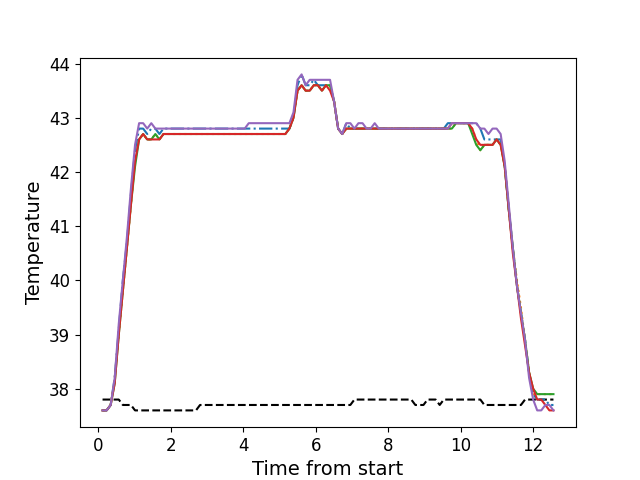

Source data for this figure (header and first rows):
, times, neutral, z1, z2, z3, z4, z5
0, 0.1198, 37.8, 37.6, 37.6, 37.6, 37.6, 37.6
1, 0.2315, 37.8, 37.6, 37.6, 37.6, 37.6, 37.6
2, 0.3441, 37.8, 37.7, 37.7, 37.7, 37.7, 37.7
3, 0.4551, 37.8, 38.2, 38.2, 38.1, 38.1, 38.2
4, 0.5677, 37.8, 39.1, 39.0, 39.0, 39.0, 39.2
5, 0.6793, 37.7, 40.0, 39.8, 39.8, 39.8, 40.0
6, 0.792, 37.7, 40.7, 40.6, 40.6, 40.6, 40.8
7, 0.9036, 37.7, 41.6, 41.4, 41.4, 41.4, 41.7
8, 1.016, 37.6, 42.4, 42.2, 42.1, 42.2, 42.5
9, 1.128, 37.6, 42.8, 42.6, 42.6, 42.6, 42.9
10, 1.24, 37.6, 42.8, 42.7, 42.7, 42.7, 42.9
11, 1.353, 37.6, 42.7, 42.6, 42.6, 42.6, 42.8
12, 1.464, 37.6, 42.8, 42.6, 42.6, 42.6, 42.9
13, 1.577, 37.6, 42.8, 42.7, 42.7, 42.6, 42.8
14, 1.688, 37.6, 42.7, 42.6, 42.6, 42.6, 42.8
15, 1.801, 37.6, 42.8, 42.7, 42.7, 42.7, 42.8
16, 1.913, 37.6, 42.8, 42.7, 42.7, 42.7, 42.8
17, 2.025, 37.6, 42.8, 42.7, 42.7, 42.7, 42.8
18, 2.136, 37.6, 42.8, 42.7, 42.7, 42.7, 42.8
19, 2.249, 37.6, 42.8, 42.7, 42.7, 42.7, 42.8
20, 2.36, 37.6, 42.8, 42.7, 42.7, 42.7, 42.8
21, 2.473, 37.6, 42.8, 42.7, 42.7, 42.7, 42.8
22, 2.585, 37.6, 42.8, 42.7, 42.7, 42.7, 42.8
23, 2.697, 37.6, 42.8, 42.7, 42.7, 42.7, 42.8
24, 2.809, 37.7, 42.8, 42.7, 42.7, 42.7, 42.8
25, 2.922, 37.7, 42.8, 42.7, 42.7, 42.7, 42.8
26, 3.033, 37.7, 42.8, 42.7, 42.7, 42.7, 42.8
27, 3.145, 37.7, 42.8, 42.7, 42.7, 42.7, 42.8
28, 3.257, 37.7, 42.8, 42.7, 42.7, 42.7, 42.8
29, 3.369, 37.7, 42.8, 42.7, 42.7, 42.7, 42.8
30, 3.482, 37.7, 42.8, 42.7, 42.7, 42.7, 42.8
31, 3.593, 37.7, 42.8, 42.7, 42.7, 42.7, 42.8
32, 3.706, 37.7, 42.8, 42.7, 42.7, 42.7, 42.8
33, 3.817, 37.7, 42.8, 42.7, 42.7, 42.7, 42.8
34, 3.93, 37.7, 42.8, 42.7, 42.7, 42.7, 42.8
35, 4.042, 37.7, 42.8, 42.7, 42.7, 42.7, 42.8
36, 4.153, 37.7, 42.8, 42.7, 42.7, 42.7, 42.9
37, 4.266, 37.7, 42.8, 42.7, 42.7, 42.7, 42.9
38, 4.378, 37.7, 42.8, 42.7, 42.7, 42.7, 42.9
39, 4.49, 37.7, 42.8, 42.7, 42.7, 42.7, 42.9
40, 4.602, 37.7, 42.8, 42.7, 42.7, 42.7, 42.9
41, 4.714, 37.7, 42.8, 42.7, 42.7, 42.7, 42.9
42, 4.826, 37.7, 42.8, 42.7, 42.7, 42.7, 42.9
43, 4.939, 37.7, 42.8, 42.7, 42.7, 42.7, 42.9
44, 5.05, 37.7, 42.8, 42.7, 42.7, 42.7, 42.9
45, 5.163, 37.7, 42.8, 42.7, 42.7, 42.7, 42.9
46, 5.274, 37.7, 42.8, 42.8, 42.8, 42.8, 42.9
47, 5.387, 37.7, 43.0, 43.0, 43.0, 43.0, 43.1
48, 5.499, 37.7, 43.6, 43.5, 43.5, 43.5, 43.7
49, 5.611, 37.7, 43.8, 43.6, 43.6, 43.6, 43.8
50, 5.723, 37.7, 43.6, 43.5, 43.5, 43.5, 43.6
51, 5.835, 37.7, 43.6, 43.5, 43.5, 43.5, 43.7
52, 5.947, 37.7, 43.7, 43.6, 43.6, 43.6, 43.7
53, 6.059, 37.7, 43.6, 43.6, 43.6, 43.6, 43.7
54, 6.171, 37.7, 43.6, 43.5, 43.5, 43.5, 43.7
55, 6.284, 37.7, 43.6, 43.6, 43.6, 43.6, 43.7
56, 6.396, 37.7, 43.6, 43.6, 43.6, 43.5, 43.7
57, 6.507, 37.7, 43.3, 43.3, 43.3, 43.3, 43.3
58, 6.619, 37.7, 42.8, 42.8, 42.8, 42.8, 42.8
59, 6.731, 37.7, 42.7, 42.7, 42.7, 42.7, 42.7
... 52 more rows
